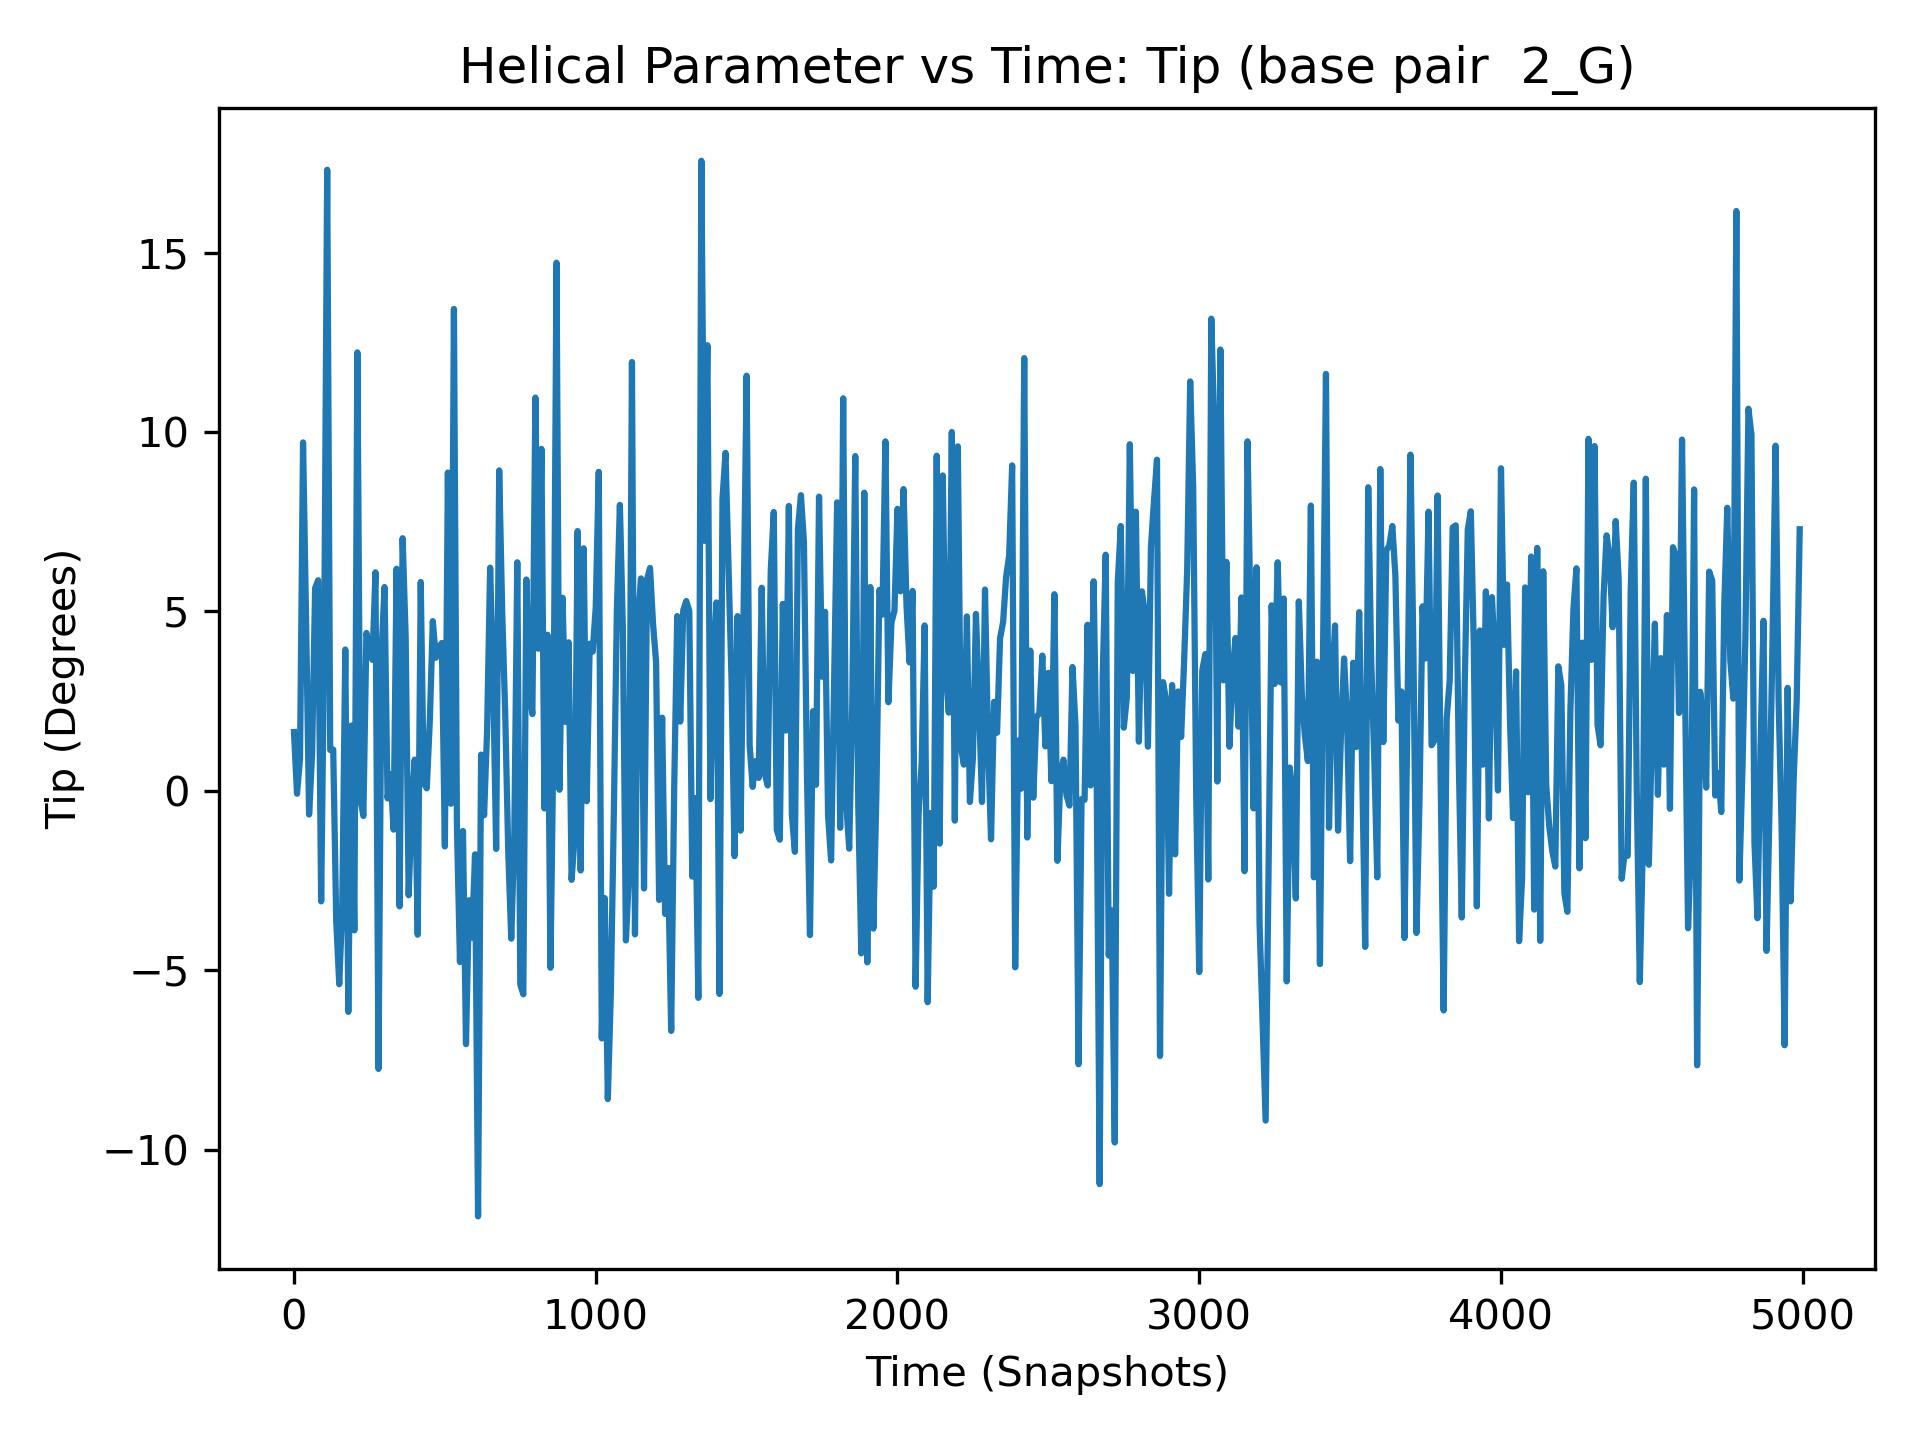

Values plotted in this chart, from the file beside it:
, 2_G
0, 1.64
1, -2.15
2, 4.46
3, 0.1
4, 4.95
5, 3.34
6, 3.28
7, 1.39
8, -2.9
9, -2.76
10, -0.08
11, 4.18
12, 7.49
13, 6.61
14, 0.14
15, -3.09
16, -2.7
17, 4.43
18, -4.19
19, 10.54
20, 0.89
21, 1.49
22, -8.76
23, 2.63
24, -5.2
25, 6.01
26, 4.36
27, 5.41
28, 1.47
29, 5.31
30, 9.71
31, 0.21
32, 8.77
33, -1.78
34, -3.55
35, 9.49
36, 7.72
37, 1.82
38, 2.01
39, 4.51
40, 4.81
41, 3.91
42, 4.43
43, -5.09
44, 3.13
45, -8.19
46, -7.26
47, -5.39
48, 0.07
49, 1.51
50, -0.66
51, 10.09
52, 6.99
53, -2.35
54, 7.49
55, -0.58
56, 1.67
57, -0.46
58, 3.07
59, 0.69
... 4,940 more rows
